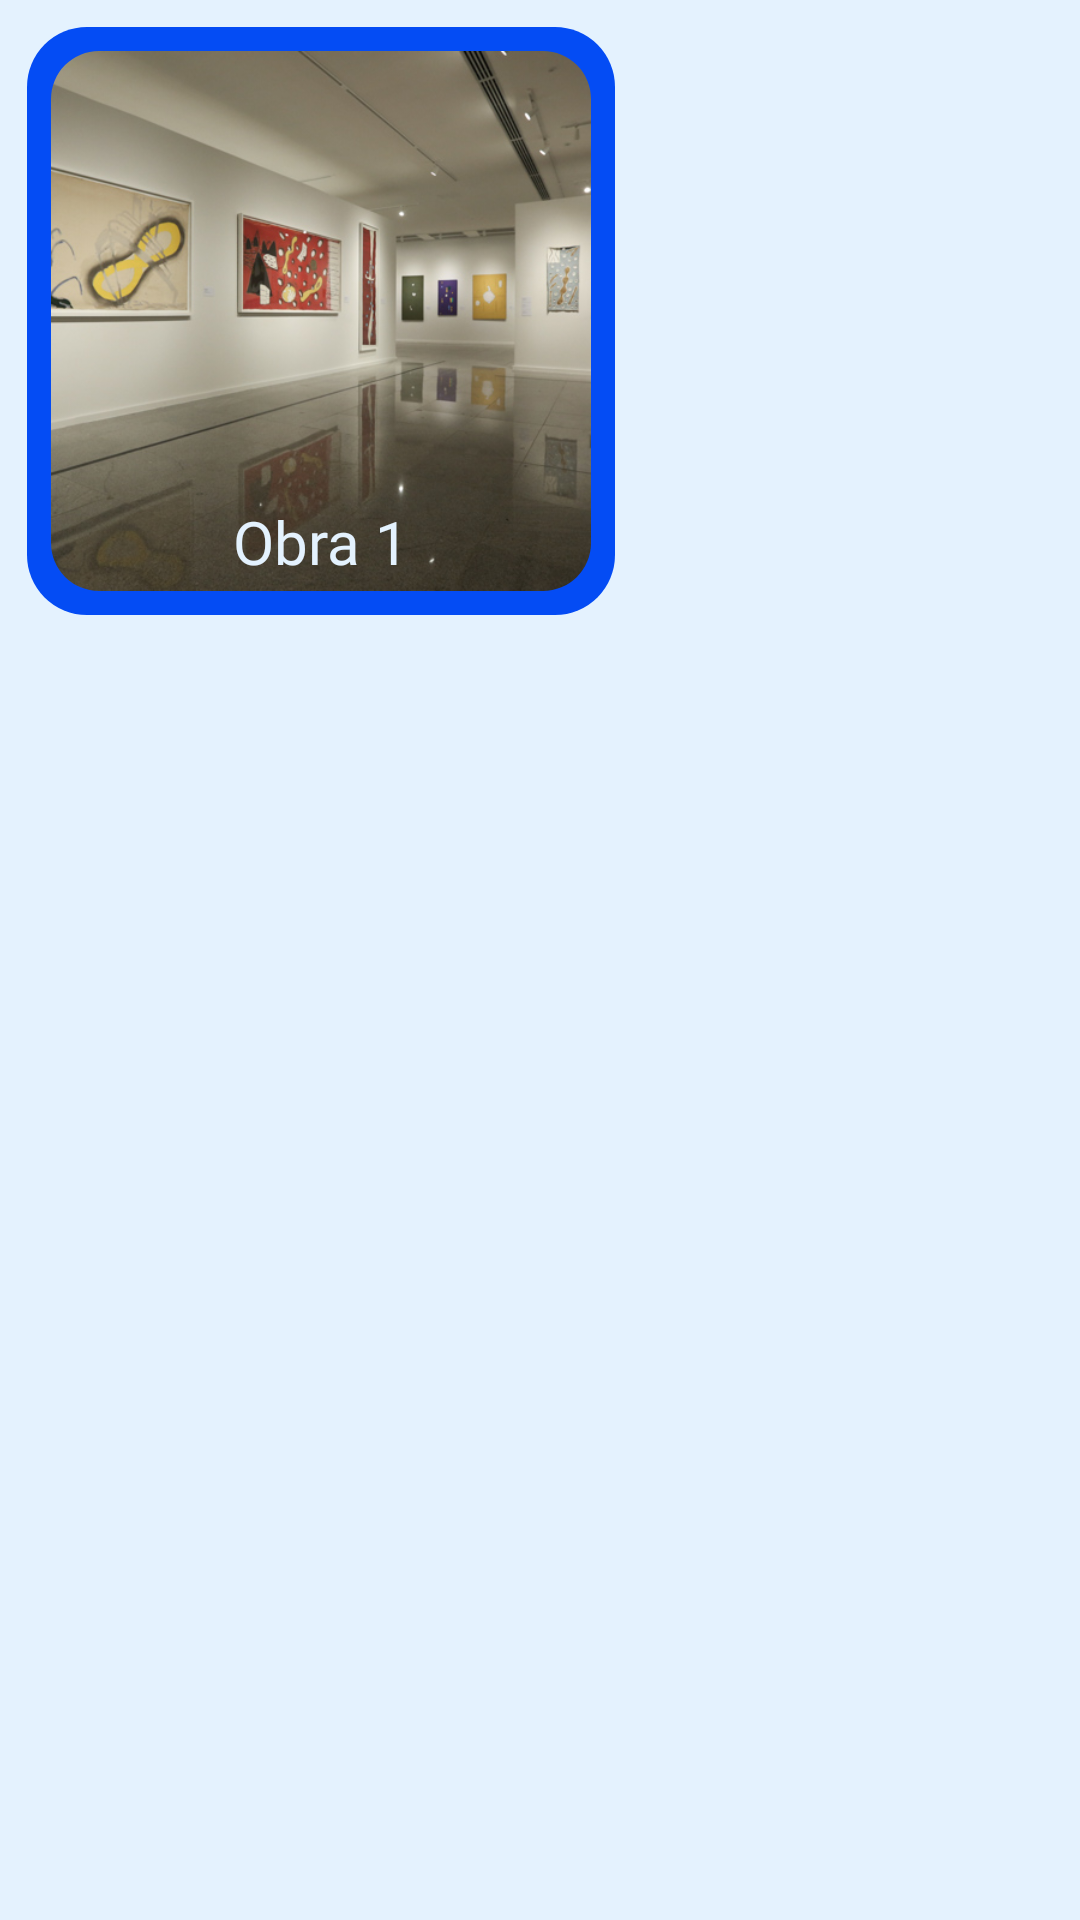

Android layout source for this screen:
<!-- AndroidManifest.xml: application theme Base.Theme.EspacoCultural -->
<!-- res/layout/arts_recycler_view.xml -->
<?xml version="1.0" encoding="utf-8"?>
<RelativeLayout xmlns:android="http://schemas.android.com/apk/res/android"
    android:layout_width="match_parent"
    android:layout_height="wrap_content"
    xmlns:tools="http://schemas.android.com/tools"
    xmlns:app="http://schemas.android.com/apk/res-auto"
    android:background="@color/branco_unifor">

    <GridLayout
        android:layout_width="match_parent"
        android:layout_height="wrap_content"
        android:columnCount="2"
        android:orientation="horizontal"
        android:rowCount="1"
        android:padding="5dp"
        android:useDefaultMargins="true">

        <RelativeLayout
            android:id="@+id/art_number_button"
            android:layout_width="wrap_content"
            android:layout_height="wrap_content"
            android:background="@drawable/button_rounded"
            android:orientation="vertical"
            android:padding="8dp"
            android:clickable="true">

            <com.google.android.material.imageview.ShapeableImageView
                android:id="@+id/image"
                android:layout_width="180dp"
                android:layout_height="180dp"
                android:scaleType="centerCrop"
                app:shapeAppearance="@style/ImageRoundedCorners"
                android:src="@drawable/salao_exemplo" />

            <TextView
                android:id="@+id/name"
                android:layout_width="wrap_content"
                android:layout_height="wrap_content"
                android:layout_marginTop="150dp"
                android:layout_centerHorizontal="true"
                android:textSize="20sp"
                android:fontFamily="@font/folito_bold"
                android:textColor="@color/branco_unifor"
                android:text="Obra 1" />
        </RelativeLayout>

    </GridLayout>

    <ImageView
        android:id="@+id/delete_art"
        android:visibility="gone"
        android:layout_width="40dp"
        android:layout_height="40dp"
        android:clickable="true"
        android:src="@drawable/delete"/>

    <ImageView
        android:id="@+id/edit_art"
        android:visibility="gone"
        android:layout_width="40dp"
        android:layout_height="40dp"
        android:layout_toEndOf="@id/delete_art"
        android:clickable="true"
        android:src="@drawable/edit"/>

</RelativeLayout>
<!-- resources referenced by this layout -->
<resources>
  <color name="branco_unifor">#E4F2FE</color>
  <!-- drawable button_rounded (drawable) -->
  <?xml version="1.0" encoding="utf-8"?>
  <shape xmlns:android="http://schemas.android.com/apk/res/android"
      android:shape="rectangle">
      <corners android:radius="20dp" />
      <solid android:color="@color/azul_unifor" />
  </shape>
  <!-- drawable delete: png bitmap (drawable, 42151 bytes) -->
  <!-- drawable edit: png bitmap (drawable, 59650 bytes) -->
  <!-- drawable salao_exemplo: png bitmap (drawable, 145264 bytes) -->
  <style name="ImageRoundedCorners" parent="">
          <item name="cornerFamily">rounded</item>
          <item name="cornerSize">16dp</item> 
      </style>
  <style name="Base.Theme.EspacoCultural" parent="Theme.AppCompat.Light.NoActionBar">
          
          
      </style>
  <color name="azul_unifor">#044CF4</color>
</resources>
